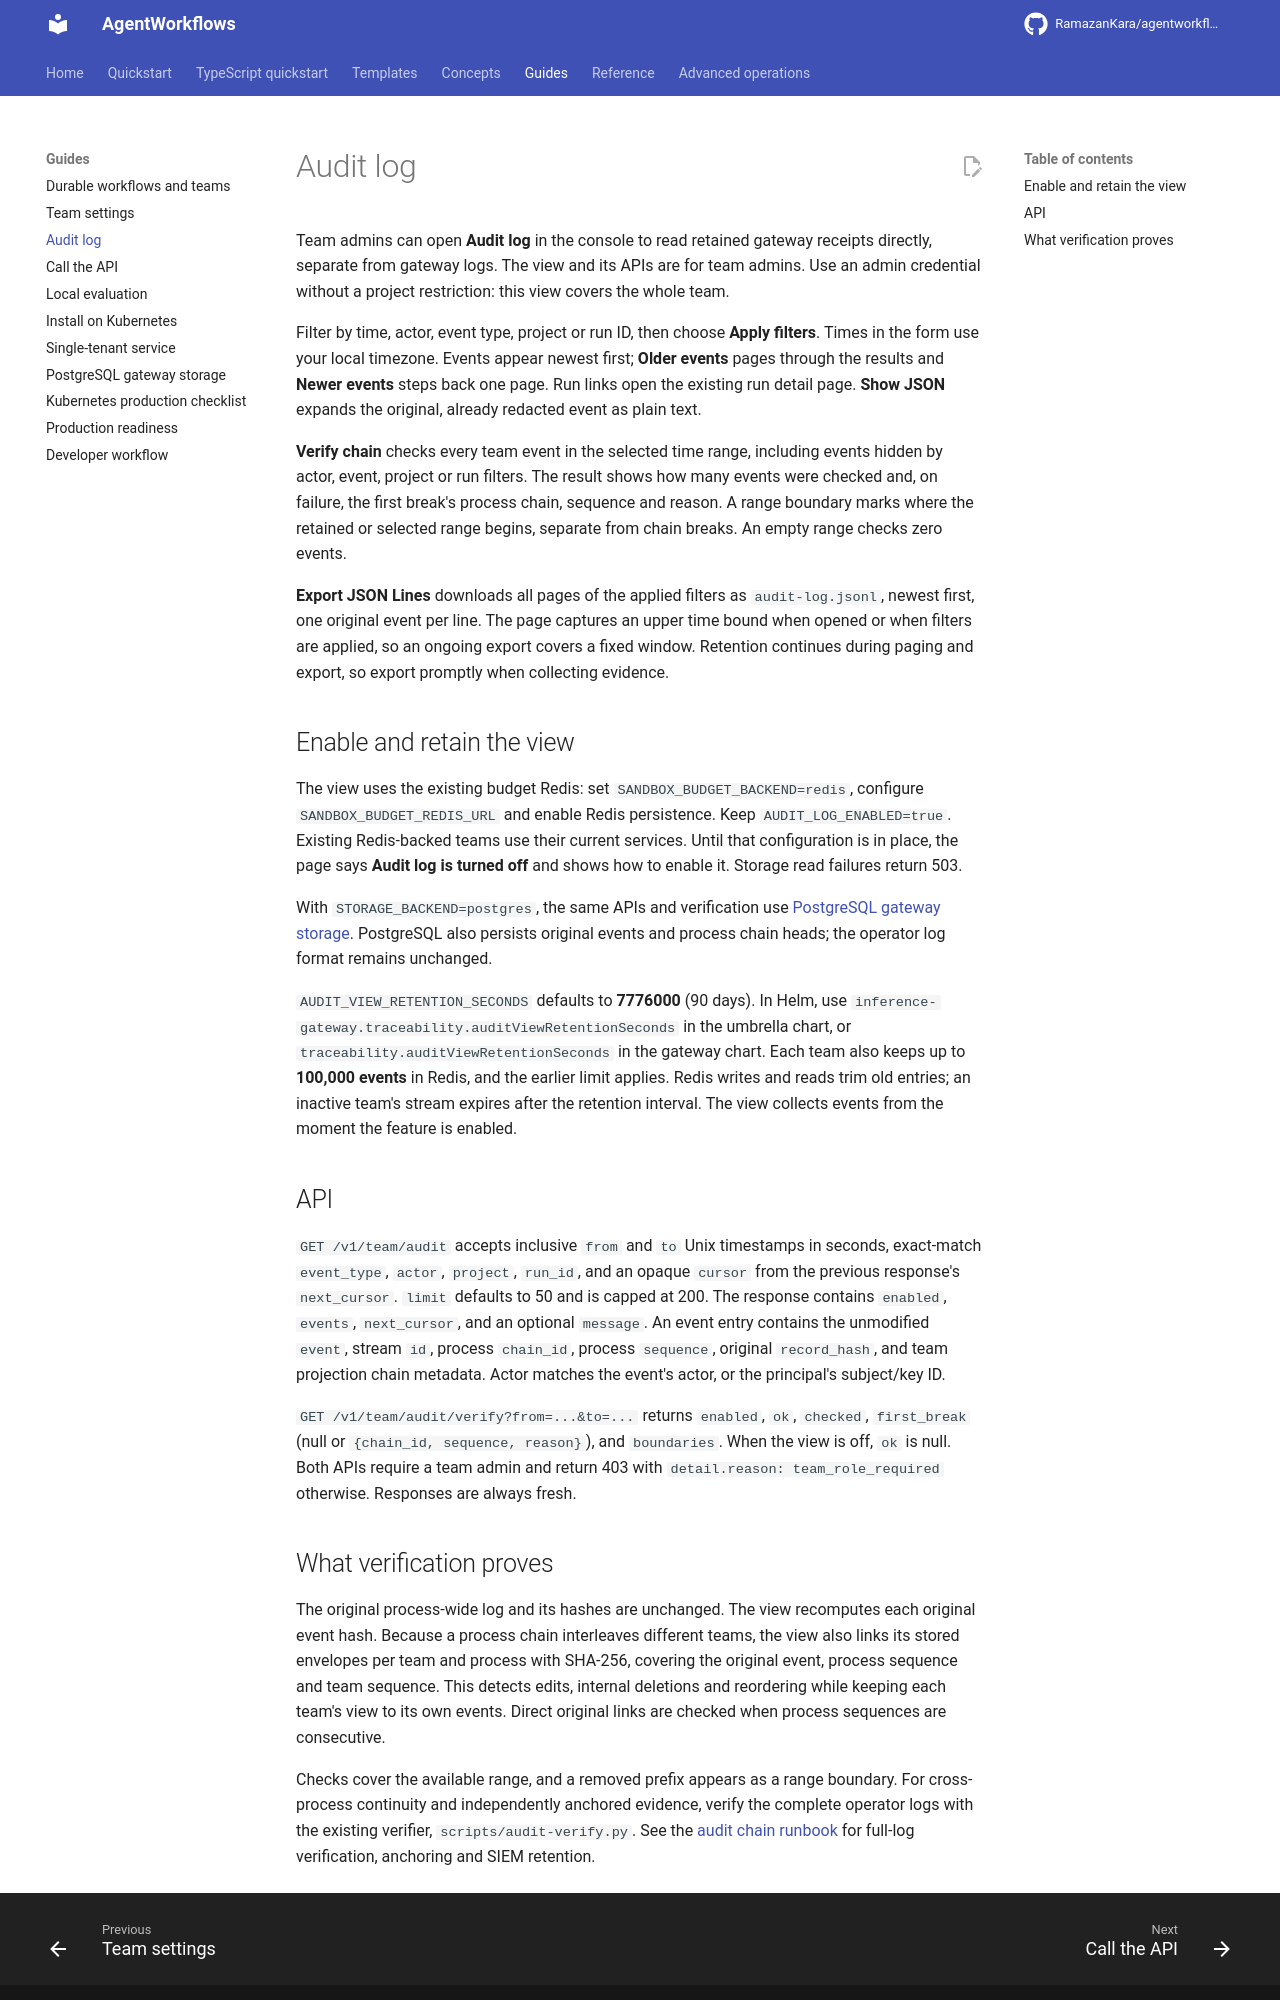

repository: RamazanKara/agentworkflows · page: 0.10.0/audit-log/index.html · generator: mkdocs

# Audit log

Team admins can open **Audit log** in the console to read retained gateway receipts
directly, separate from gateway logs. The view and its APIs are for team admins.
Use an admin credential without a project restriction: this view covers the whole team.

Filter by time, actor, event type, project or run ID, then choose **Apply filters**.
Times in the form use your local timezone. Events appear newest first; **Older
events** pages through the results and **Newer events** steps back one page. Run links
open the existing run detail page.
**Show JSON** expands the original, already redacted event as plain text.

**Verify chain** checks every team event in the selected time range, including
events hidden by actor, event, project or run filters. The result shows how many
events were checked and, on failure, the first break's process chain, sequence
and reason. A range boundary marks where the retained or selected range begins,
separate from chain breaks. An empty range checks zero events.

**Export JSON Lines** downloads all pages of the applied filters as
`audit-log.jsonl`, newest first, one original event per line. The page captures
an upper time bound when opened or when filters are applied, so an ongoing export
covers a fixed window. Retention continues during paging and export, so export
promptly when collecting evidence.

## Enable and retain the view

The view uses the existing budget Redis: set `SANDBOX_BUDGET_BACKEND=redis`,
configure `SANDBOX_BUDGET_REDIS_URL` and enable Redis persistence. Keep
`AUDIT_LOG_ENABLED=true`. Existing Redis-backed teams use their current services.
Until that configuration is in place, the page says **Audit log is turned off** and shows how to
enable it. Storage read failures return 503.

With `STORAGE_BACKEND=postgres`, the same APIs and verification use
[PostgreSQL gateway storage](postgresql-storage.md). PostgreSQL also persists original
events and process chain heads; the operator log format remains unchanged.

`AUDIT_VIEW_RETENTION_SECONDS` defaults to **7776000** (90 days). In Helm, use
`inference-gateway.traceability.auditViewRetentionSeconds` in the umbrella chart,
or `traceability.auditViewRetentionSeconds` in the gateway chart. Each team
also keeps up to **100,000 events** in Redis, and the earlier limit applies. Redis writes and reads trim
old entries; an inactive team's stream expires after the retention interval.
The view collects events from the moment the feature is enabled.

## API

`GET /v1/team/audit` accepts inclusive `from` and `to` Unix timestamps in seconds,
exact-match `event_type`, `actor`, `project`, `run_id`, and an opaque `cursor` from
the previous response's `next_cursor`. `limit` defaults to 50 and is capped at 200.
The response contains `enabled`, `events`, `next_cursor`, and an optional `message`.
An event entry contains the unmodified `event`, stream `id`, process `chain_id`,
process `sequence`, original `record_hash`, and team projection chain metadata.
Actor matches the event's actor, or the principal's subject/key ID.

`GET /v1/team/audit/verify?from=...&to=...` returns `enabled`, `ok`, `checked`,
`first_break` (null or `{chain_id, sequence, reason}`), and `boundaries`.
When the view is off, `ok` is null. Both APIs require a team admin and return
403 with `detail.reason: team_role_required` otherwise. Responses are always fresh.
